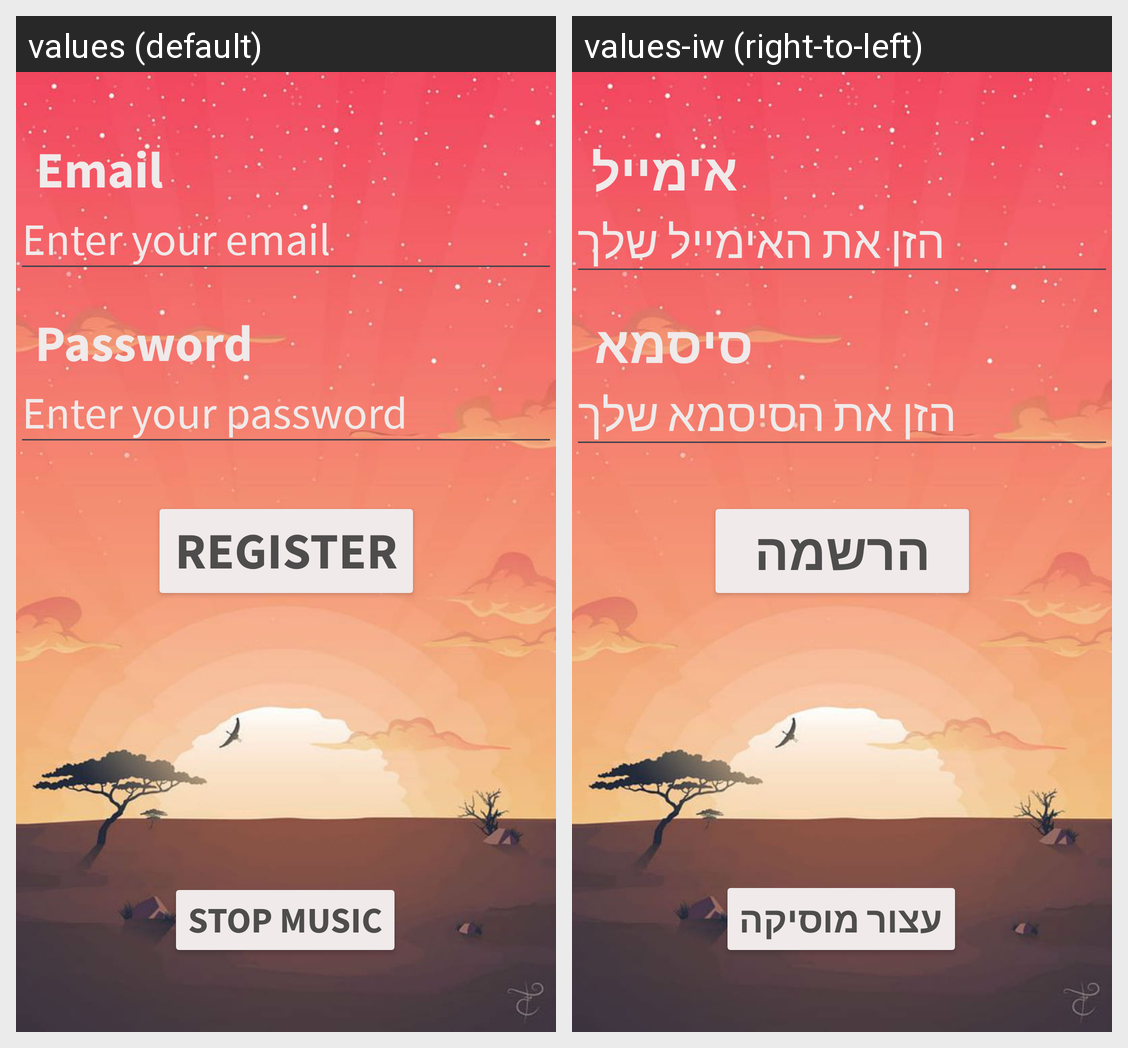

For this localized Android screen grid, give each drawn string resource with its value in every locale shown.
Android screen res/layout/fragment_register.xml rendered under 2 locales, left to right: values (default), values-iw (right-to-left). Device: Nexus 5 (rendered at 1080×1920; each locale shown at half size, 540×960, under a caption strip naming it); theme Theme.SupermarketApplication.
Strings drawn on this screen, with the default value and each locale's value (text and hints the layout hard-codes, and strings that could not be matched under every locale, appear in the picture but are not listed):

email
  values: Email
  values-iw: אימייל

enter_email
  values: Enter your email
  values-iw: הזן את האימייל שלך

password
  values: Password
  values-iw: סיסמא

enter_password
  values: Enter your password
  values-iw: הזן את הסיסמא שלך

register
  values: Register
  values-iw: הרשמה

stop_music
  values: Stop Music
  values-iw: עצור מוסיקה
